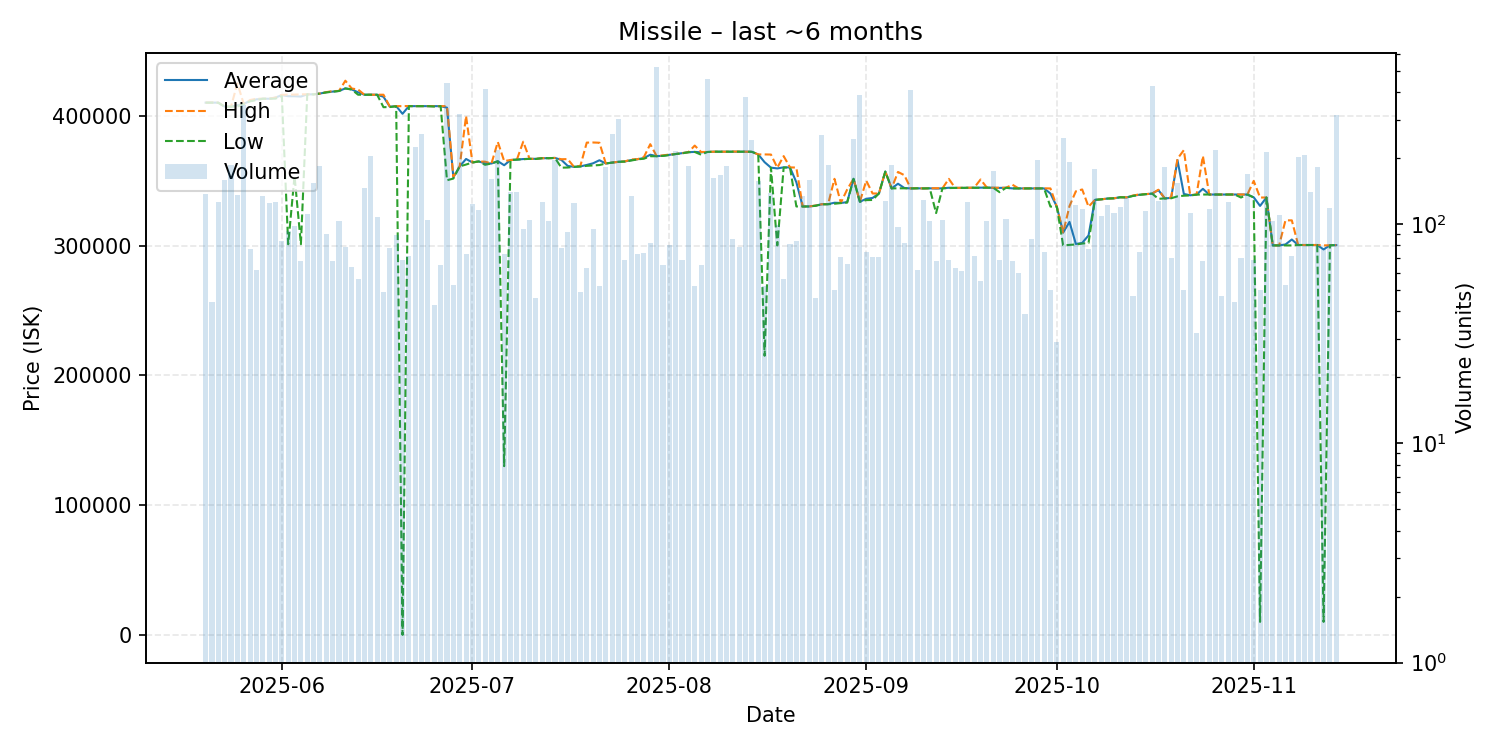

The data file committed next to this chart (first rows):
date, average, highest, lowest, order_count, volume
2025-05-20, 410100, 410100, 410100, 38, 138
2025-05-21, 410123, 410200, 410100, 30, 44
2025-05-22, 410100, 410100, 410000, 29, 126
2025-05-23, 407000, 407000, 407000, 37, 159
2025-05-24, 407000, 407000, 407000, 41, 186
2025-05-25, 408100, 425000, 407100, 56, 136
2025-05-26, 409100, 409100, 409100, 39, 350
2025-05-27, 411548, 412100, 411100, 38, 77
2025-05-28, 412631, 413100, 412100, 30, 62
2025-05-29, 413100, 413100, 413100, 50, 134
2025-05-30, 413100, 413100, 413100, 36, 125
2025-05-31, 414000, 414000, 413200, 48, 126
2025-06-01, 415896, 416100, 415100, 44, 84
2025-06-02, 415060, 416300, 301000, 44, 93
2025-06-03, 415027, 416300, 353600, 51, 98
2025-06-04, 414782, 416500, 301000, 37, 68
2025-06-05, 416500, 416500, 416500, 46, 111
2025-06-06, 416500, 416500, 416500, 49, 154
2025-06-07, 417100, 417100, 417100, 40, 184
2025-06-08, 418128, 418200, 418000, 43, 90
2025-06-09, 418591, 419000, 418500, 45, 68
2025-06-10, 419100, 419100, 419100, 46, 103
2025-06-11, 421084, 427000, 421000, 34, 79
2025-06-12, 420295, 421000, 420200, 32, 64
2025-06-13, 418050, 420200, 416200, 32, 56
2025-06-14, 416200, 416200, 416200, 47, 147
2025-06-15, 416200, 416200, 416200, 46, 204
2025-06-16, 416200, 416200, 416200, 38, 108
2025-06-17, 414622, 416200, 406600, 20, 49
2025-06-18, 406974, 407100, 406700, 31, 78
2025-06-19, 407381, 407400, 407300, 37, 89
2025-06-20, 401496, 407400, 0.01, 40, 69
2025-06-21, 407410, 407500, 407400, 44, 72
2025-06-22, 407400, 407400, 407400, 47, 226
2025-06-23, 407400, 407400, 407400, 38, 258
2025-06-24, 407400, 407400, 407400, 41, 105
2025-06-25, 407316, 407400, 407100, 19, 43
2025-06-26, 407400, 407400, 407400, 33, 65
2025-06-27, 406200, 407400, 350300, 38, 443
2025-06-28, 352558, 353000, 351600, 37, 53
2025-06-29, 361000, 361000, 361000, 52, 320
2025-06-30, 366699, 399800, 362400, 51, 73
2025-07-01, 364000, 364000, 364000, 38, 124
2025-07-02, 364800, 364800, 364800, 37, 116
2025-07-03, 363300, 364600, 362200, 39, 412
2025-07-04, 363200, 363200, 363200, 34, 161
2025-07-05, 365000, 379800, 364900, 48, 217
2025-07-06, 361860, 365100, 130000, 47, 73
2025-07-07, 365900, 365900, 365900, 40, 140
2025-07-08, 366200, 366200, 366200, 35, 141
2025-07-09, 366642, 380000, 366500, 36, 95
2025-07-10, 366800, 366800, 366800, 32, 105
2025-07-11, 366796, 366800, 366700, 31, 46
2025-07-12, 367300, 367300, 367300, 50, 126
2025-07-13, 367300, 367300, 367300, 48, 103
2025-07-14, 367500, 367500, 367500, 38, 196
2025-07-15, 365997, 366500, 360000, 27, 78
2025-07-16, 361373, 366600, 360100, 29, 92
2025-07-17, 360600, 360600, 360600, 25, 125
2025-07-18, 360992, 361400, 360900, 30, 49
... 119 more rows
